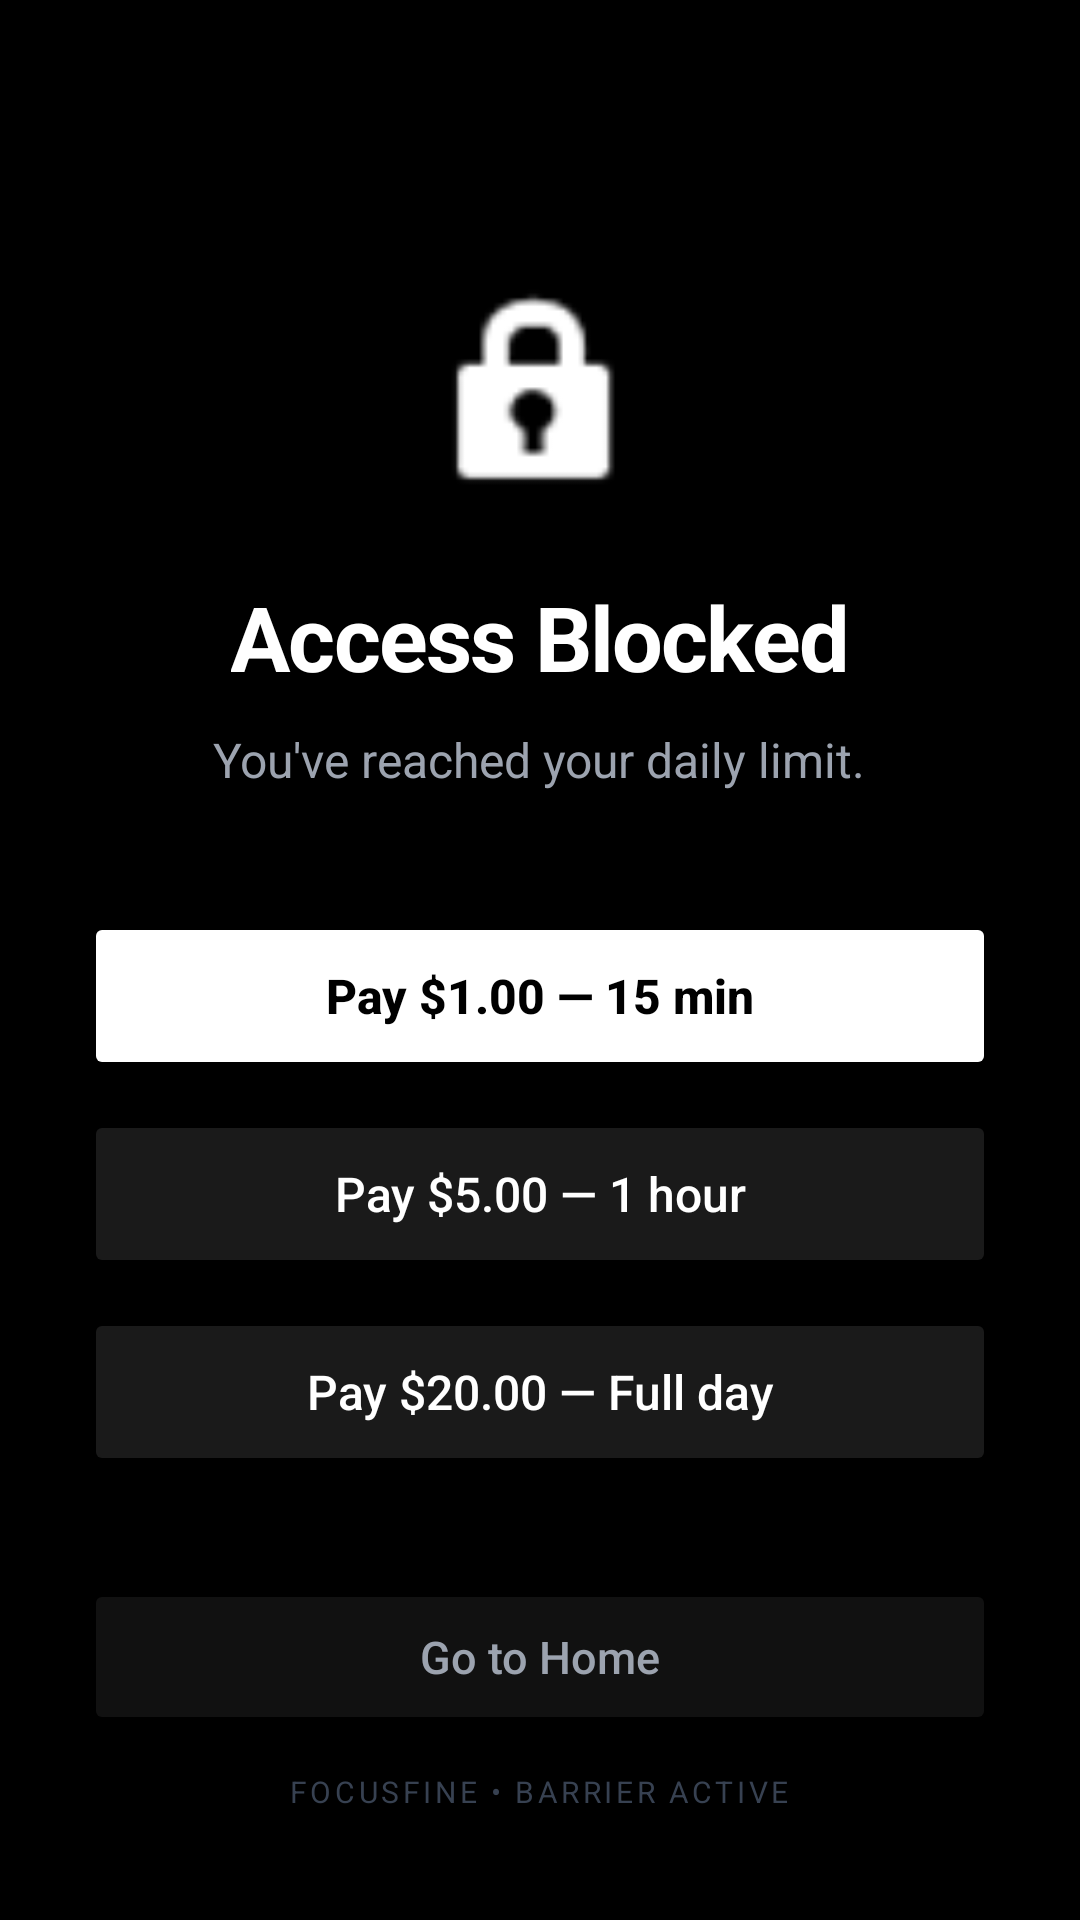

Here is an Android app screen rendered from its layout file. Give the layout XML and the strings, colors and styles it references.
<!-- AndroidManifest.xml: activity theme Theme.FocusFine.Overlay -->
<!-- res/layout/activity_overlay.xml -->
<?xml version="1.0" encoding="utf-8"?>
<FrameLayout xmlns:android="http://schemas.android.com/apk/res/android"
    android:layout_width="match_parent"
    android:layout_height="match_parent"
    android:background="#000000">

    
    <LinearLayout
        android:id="@+id/lock_content"
        android:layout_width="match_parent"
        android:layout_height="match_parent"
        android:orientation="vertical"
        android:padding="28dp"
        android:gravity="center_horizontal">

        <Space
            android:layout_width="match_parent"
            android:layout_height="64dp" />

        
        <ImageView
            android:id="@+id/lock_icon"
            android:layout_width="80dp"
            android:layout_height="80dp"
            android:layout_gravity="center_horizontal"
            android:src="@android:drawable/ic_lock_idle_lock"
            android:tint="#FFFFFF" />

        
        <TextView
            android:id="@+id/lock_title"
            android:layout_width="wrap_content"
            android:layout_height="wrap_content"
            android:layout_gravity="center_horizontal"
            android:layout_marginTop="20dp"
            android:text="Access Blocked"
            android:textColor="#FFFFFF"
            android:textSize="30sp"
            android:textStyle="bold"
            android:letterSpacing="-0.02" />

        
        <TextView
            android:id="@+id/lock_message"
            android:layout_width="wrap_content"
            android:layout_height="wrap_content"
            android:layout_gravity="center_horizontal"
            android:layout_marginTop="10dp"
            android:textColor="#9CA3AF"
            android:textSize="16sp"
            android:gravity="center"
            android:text="You've reached your daily limit." />

        <TextView
            android:id="@+id/block_reason_hint"
            android:layout_width="wrap_content"
            android:layout_height="wrap_content"
            android:layout_gravity="center_horizontal"
            android:layout_marginTop="8dp"
            android:paddingHorizontal="12dp"
            android:paddingVertical="6dp"
            android:background="#111111"
            android:textColor="#F59E0B"
            android:textStyle="bold"
            android:textSize="12sp"
            android:visibility="gone" />

        <Space
            android:layout_width="match_parent"
            android:layout_height="40dp" />

        
        <TextView
            android:id="@+id/escalation_note"
            android:layout_width="match_parent"
            android:layout_height="wrap_content"
            android:layout_marginBottom="16dp"
            android:background="#1A1A1A"
            android:paddingHorizontal="16dp"
            android:paddingVertical="10dp"
            android:textColor="#F59E0B"
            android:textSize="13sp"
            android:textStyle="bold"
            android:gravity="center"
            android:visibility="gone" />

        <TextView
            android:id="@+id/unlock_pricing_hint"
            android:layout_width="match_parent"
            android:layout_height="wrap_content"
            android:layout_marginBottom="14dp"
            android:textColor="#9CA3AF"
            android:textSize="13sp"
            android:gravity="center"
            android:lineSpacingExtra="2dp"
            android:text="Need a one-time override? Shorter unlocks cost less and repeated unlocks cost more."
            android:visibility="gone" />

        
        <LinearLayout
            android:id="@+id/payment_section"
            android:layout_width="match_parent"
            android:layout_height="wrap_content"
            android:orientation="vertical">

            <Button
                android:id="@+id/btn_pay"
                android:layout_width="match_parent"
                android:layout_height="56dp"
                android:backgroundTint="#FFFFFF"
                android:text="Pay $1.00 — 15 min"
                android:textAllCaps="false"
                android:textColor="#000000"
                android:textSize="16sp"
                android:textStyle="bold" />

            <Button
                android:id="@+id/btn_extended_unlock"
                android:layout_width="match_parent"
                android:layout_height="56dp"
                android:layout_marginTop="10dp"
                android:backgroundTint="#1A1A1A"
                android:text="Pay $5.00 — 1 hour"
                android:textAllCaps="false"
                android:textColor="#FFFFFF"
                android:textSize="16sp" />

            <Button
                android:id="@+id/btn_daily_pass"
                android:layout_width="match_parent"
                android:layout_height="56dp"
                android:layout_marginTop="10dp"
                android:backgroundTint="#1A1A1A"
                android:text="Pay $20.00 — Full day"
                android:textAllCaps="false"
                android:textColor="#FFFFFF"
                android:textSize="16sp" />

        </LinearLayout>

        
        <TextView
            android:id="@+id/strict_mode_banner"
            android:layout_width="match_parent"
            android:layout_height="wrap_content"
            android:background="#1A1A1A"
            android:paddingHorizontal="20dp"
            android:paddingVertical="18dp"
            android:textColor="#EF4444"
            android:textSize="15sp"
            android:textStyle="bold"
            android:gravity="center"
            android:text="Strict Mode is active&#10;Unlock is disabled."
            android:visibility="gone" />

        <Space
            android:layout_width="match_parent"
            android:layout_height="0dp"
            android:layout_weight="1" />

        
        <Button
            android:id="@+id/btn_close"
            android:layout_width="match_parent"
            android:layout_height="52dp"
            android:layout_marginBottom="12dp"
            android:backgroundTint="#111111"
            android:text="Go to Home"
            android:textAllCaps="false"
            android:textColor="#9CA3AF"
            android:textSize="15sp" />

        <TextView
            android:layout_width="wrap_content"
            android:layout_height="wrap_content"
            android:layout_gravity="center_horizontal"
            android:layout_marginBottom="8dp"
            android:text="FOCUSFINE • BARRIER ACTIVE"
            android:textColor="#374151"
            android:textSize="10sp"
            android:letterSpacing="0.12" />

    </LinearLayout>

    
    <LinearLayout
        android:id="@+id/success_section"
        android:layout_width="match_parent"
        android:layout_height="match_parent"
        android:orientation="vertical"
        android:gravity="center"
        android:padding="40dp"
        android:visibility="gone">

        <TextView
            android:layout_width="wrap_content"
            android:layout_height="wrap_content"
            android:text="✓"
            android:textColor="#22C55E"
            android:textSize="72sp"
            android:textStyle="bold" />

        <TextView
            android:layout_width="wrap_content"
            android:layout_height="wrap_content"
            android:layout_marginTop="16dp"
            android:text="Unlocked!"
            android:textColor="#FFFFFF"
            android:textSize="32sp"
            android:textStyle="bold" />

        <TextView
            android:id="@+id/success_message"
            android:layout_width="wrap_content"
            android:layout_height="wrap_content"
            android:layout_marginTop="10dp"
            android:textColor="#9CA3AF"
            android:textSize="16sp"
            android:gravity="center" />

    </LinearLayout>

</FrameLayout>
<!-- resources referenced by this layout -->
<resources>
  <style name="Theme.FocusFine.Overlay" parent="Theme.AppCompat.NoActionBar">
          <item name="android:windowBackground">@android:color/transparent</item>
          <item name="android:windowNoTitle">true</item>
          <item name="android:windowFullscreen">true</item>
      </style>
</resources>
